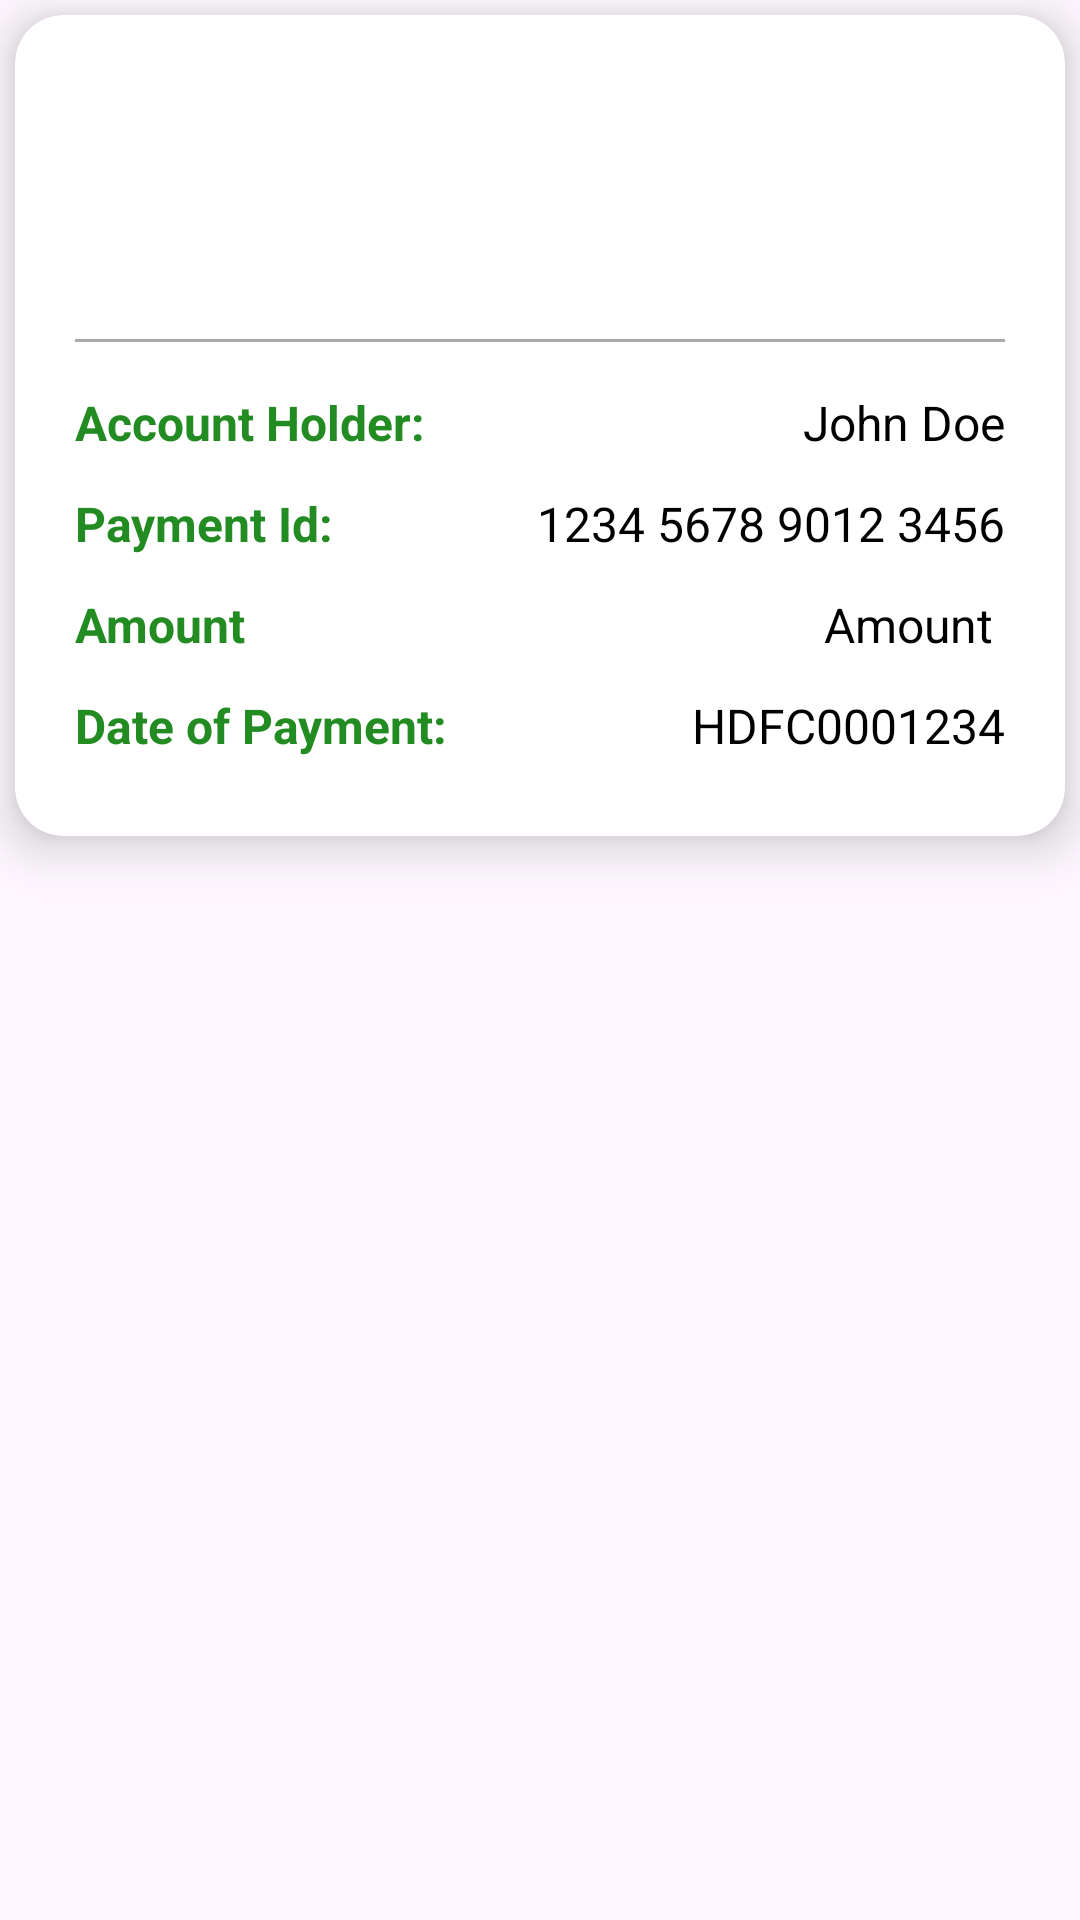

Here is an Android app screen rendered from its layout file. Give the layout XML and the strings, colors and styles it references.
<!-- AndroidManifest.xml: application theme Theme.Electricox -->
<!-- res/layout/activity_payment_adapter.xml -->
<?xml version="1.0" encoding="utf-8"?>
<LinearLayout xmlns:android="http://schemas.android.com/apk/res/android"
    xmlns:app="http://schemas.android.com/apk/res-auto"
    xmlns:tools="http://schemas.android.com/tools"
    android:layout_width="match_parent"
    android:layout_height="match_parent"
    android:orientation="vertical"

  >

    
    <androidx.cardview.widget.CardView
        android:id="@+id/bankDetailsCard"
        android:layout_width="match_parent"
        android:layout_height="wrap_content"
        android:layout_margin="5dp"
        app:cardCornerRadius="16dp"
        app:cardElevation="10dp"
        android:backgroundTint="@android:color/white">

        <LinearLayout
            android:layout_width="match_parent"
            android:layout_height="wrap_content"
            android:orientation="vertical"
            android:padding="20dp">

            
            <LinearLayout
                android:layout_width="match_parent"
                android:layout_height="wrap_content"
                android:orientation="vertical"
                android:gravity="center">

                <ImageView
                    android:layout_width="80dp"
                    android:layout_height="80dp"
                    android:src="@drawable/card"
                    android:contentDescription="Bank Icon"
                    android:scaleType="centerInside"
                    android:layout_marginBottom="8dp" />


            </LinearLayout>

            
            <View
                android:layout_width="match_parent"
                android:layout_height="1dp"
                android:background="@android:color/darker_gray"
                android:layout_marginBottom="10dp" />

            
            <LinearLayout
                android:layout_width="match_parent"
                android:layout_height="wrap_content"
                android:orientation="horizontal"
                android:paddingVertical="6dp">
                <TextView
                    android:layout_width="0dp"
                    android:layout_height="wrap_content"
                    android:layout_weight="1"
                    android:text="Account Holder:"
                    android:textSize="16sp"
                    android:textStyle="bold"
                    android:textColor="@color/myPrimary" />
                <TextView
                    android:id="@+id/accountHolderName"
                    android:layout_width="wrap_content"
                    android:layout_height="wrap_content"
                    android:text="John Doe"
                    android:textSize="16sp"
                    android:textColor="@android:color/black" />
            </LinearLayout>

            
            <LinearLayout
                android:layout_width="match_parent"
                android:layout_height="wrap_content"
                android:orientation="horizontal"
                android:paddingVertical="6dp">
                <TextView
                    android:layout_width="0dp"
                    android:layout_height="wrap_content"
                    android:layout_weight="1"
                    android:text="Payment Id:"
                    android:textSize="16sp"
                    android:textStyle="bold"
                    android:textColor="@color/myPrimary" />
                <TextView
                    android:id="@+id/accountNumber"
                    android:layout_width="wrap_content"
                    android:layout_height="wrap_content"
                    android:text="1234 5678 9012 3456"
                    android:textSize="16sp"
                    android:textColor="@android:color/black" />
            </LinearLayout>


            
            <LinearLayout
                android:layout_width="match_parent"
                android:layout_height="wrap_content"
                android:orientation="horizontal"
                android:paddingVertical="6dp">
                <TextView
                    android:layout_width="0dp"
                    android:layout_height="wrap_content"
                    android:layout_weight="1"
                    android:text="Amount"
                    android:textSize="16sp"
                    android:textStyle="bold"
                    android:textColor="@color/myPrimary" />
                <TextView
                    android:id="@+id/PRICE"
                    android:layout_width="wrap_content"
                    android:layout_height="wrap_content"
                    android:text="Amount "
                    android:textSize="16sp"
                    android:textColor="@android:color/black" />
            </LinearLayout>

            
            <LinearLayout
                android:layout_width="match_parent"
                android:layout_height="wrap_content"
                android:orientation="horizontal"
                android:paddingVertical="6dp">
                <TextView
                    android:layout_width="0dp"
                    android:layout_height="wrap_content"
                    android:layout_weight="1"
                    android:text="Date of Payment:"
                    android:textSize="16sp"
                    android:textStyle="bold"
                    android:textColor="@color/myPrimary" />
                <TextView
                    android:id="@+id/payment_date"
                    android:layout_width="wrap_content"
                    android:layout_height="wrap_content"
                    android:text="HDFC0001234"
                    android:textSize="16sp"
                    android:textColor="@android:color/black" />
            </LinearLayout>



        </LinearLayout>
    </androidx.cardview.widget.CardView>

</LinearLayout>
<!-- resources referenced by this layout -->
<resources>
  <color name="myPrimary">#228B22</color>
  <style name="Theme.Electricox" parent="Base.Theme.Electricox" />
  <style name="Base.Theme.Electricox" parent="Theme.Material3.DayNight.NoActionBar">
          
          <item name="colorPrimary">@color/myPrimary</item>
      </style>
</resources>
